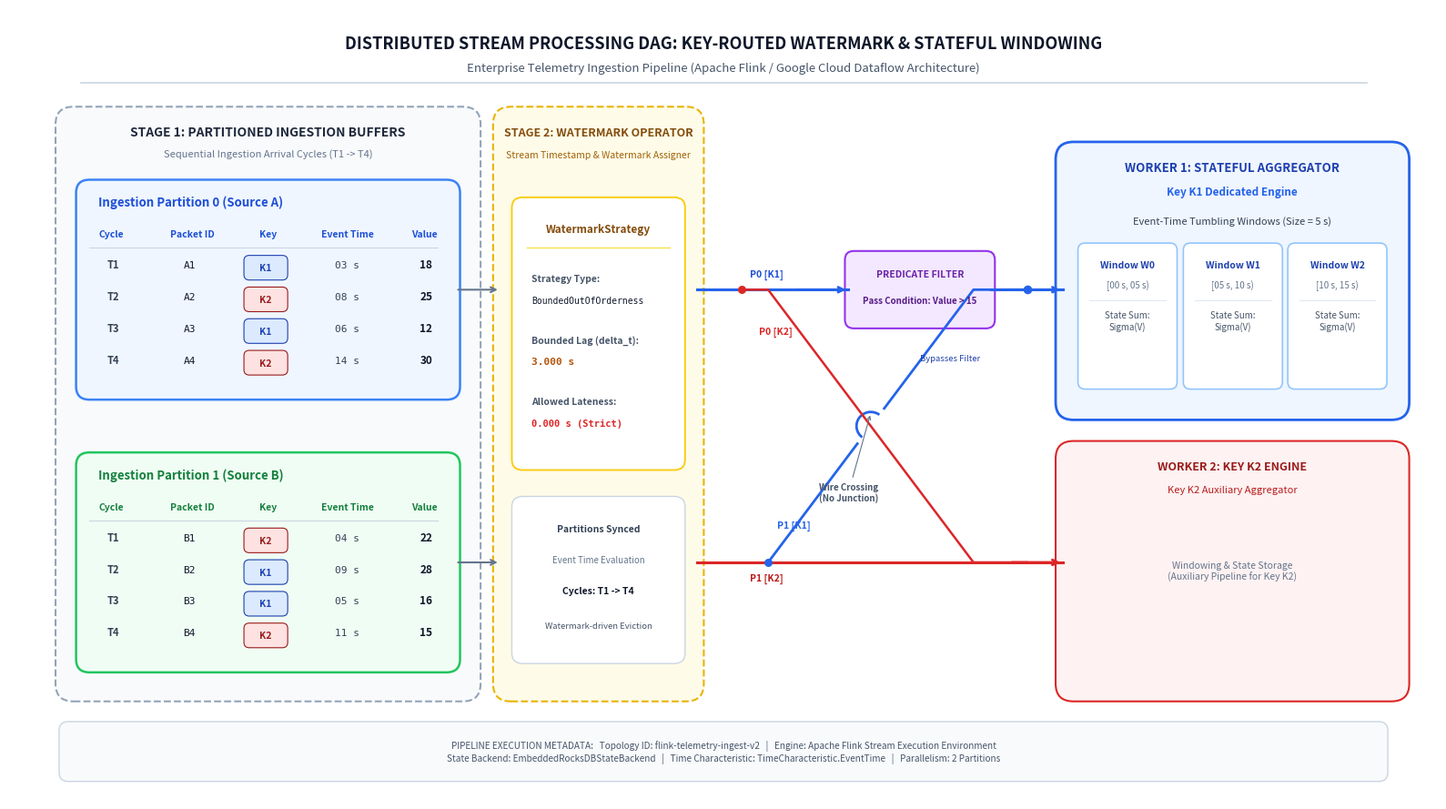

Source code (Python):
#!/usr/bin/env python3
"""
Publication-Quality Diagram Generator for Data Engineering Benchmark [AG-TASK-011]
Topic: Distributed Stream Processing DAG (Watermark, Shuffle Routing & Windowed State)
Resolution: 2600 x 1500 px @ 300 DPI
"""

import matplotlib.pyplot as plt
import matplotlib.patches as patches
from matplotlib.patches import FancyBboxPatch, PathPatch, ConnectionPatch
from matplotlib.path import Path
import numpy as np
import os

def build_data_engineering_diagram(output_path=None):
    if output_path is None:
        output_path = os.path.normpath(os.path.abspath("assets/data_engineering_stream_dag.png"))
    os.makedirs(os.path.dirname(output_path), exist_ok=True)
    
    fig, ax = plt.subplots(figsize=(16, 9), dpi=300)
    ax.set_xlim(0, 160)
    ax.set_ylim(0, 90)
    ax.axis("off")
    fig.patch.set_facecolor("#ffffff")
    ax.set_facecolor("#ffffff")

    # Title & Metadata Header
    ax.text(80, 86, "DISTRIBUTED STREAM PROCESSING DAG: KEY-ROUTED WATERMARK & STATEFUL WINDOWING", 
            fontsize=13, weight="bold", ha="center", va="center", color="#0f172a", fontfamily="sans-serif")
    ax.text(80, 83.2, "Enterprise Telemetry Ingestion Pipeline (Apache Flink / Google Cloud Dataflow Architecture)", 
            fontsize=9.5, style="italic", ha="center", va="center", color="#475569")
    
    # Dividing header line
    ax.plot([8, 152], [81.5, 81.5], color="#cbd5e1", lw=1.2)

    # -------------------------------------------------------------
    # STAGE 1: INGESTION PARTITIONS & EVENT QUEUES (Left Region)
    # -------------------------------------------------------------
    # Container box
    stage1_rect = FancyBboxPatch((6, 12), 46, 66, boxstyle="round,pad=0.8,rounding_size=2.0",
                                 facecolor="#f8fafc", edgecolor="#94a3b8", lw=1.5, linestyle="--")
    ax.add_patch(stage1_rect)
    ax.text(29, 75.5, "STAGE 1: PARTITIONED INGESTION BUFFERS", fontsize=10, weight="bold", color="#1e293b", ha="center")
    ax.text(29, 73.2, "Sequential Ingestion Arrival Cycles (T1 -> T4)", fontsize=8, color="#64748b", ha="center")

    # Partition 0 Box (Top)
    p0_box = FancyBboxPatch((8, 46), 42, 24, boxstyle="round,pad=0.5,rounding_size=1.5",
                            facecolor="#eff6ff", edgecolor="#3b82f6", lw=1.8)
    ax.add_patch(p0_box)
    ax.text(10, 67.5, "Ingestion Partition 0 (Source A)", fontsize=9.5, weight="bold", color="#1d4ed8")

    # Partition 1 Box (Bottom)
    p1_box = FancyBboxPatch((8, 15), 42, 24, boxstyle="round,pad=0.5,rounding_size=1.5",
                            facecolor="#f0fdf4", edgecolor="#22c55e", lw=1.8)
    ax.add_patch(p1_box)
    ax.text(10, 36.5, "Ingestion Partition 1 (Source B)", fontsize=9.5, weight="bold", color="#15803d")

    # Column Headers for Event Records
    for y_header, p_col in [(64, "#1d4ed8"), (33, "#15803d")]:
        ax.text(10, y_header, "Cycle", fontsize=7.5, weight="bold", color=p_col)
        ax.text(18, y_header, "Packet ID", fontsize=7.5, weight="bold", color=p_col)
        ax.text(28, y_header, "Key", fontsize=7.5, weight="bold", color=p_col)
        ax.text(35, y_header, "Event Time", fontsize=7.5, weight="bold", color=p_col)
        ax.text(45, y_header, "Value", fontsize=7.5, weight="bold", color=p_col)
        ax.plot([9, 48], [y_header - 1.2, y_header - 1.2], color="#cbd5e1", lw=0.8)

    # Ingestion Data Records
    # Partition 0 records
    p0_records = [
        ("T1", "A1", "K1", "03 s", "18", "#dbeafe", "#1e40af"),
        ("T2", "A2", "K2", "08 s", "25", "#fee2e2", "#991b1b"),
        ("T3", "A3", "K1", "06 s", "12", "#dbeafe", "#1e40af"),
        ("T4", "A4", "K2", "14 s", "30", "#fee2e2", "#991b1b"),
    ]
    y_pos = 60.5
    for cycle, pid, key, et, val, badge_bg, badge_fg in p0_records:
        ax.text(11, y_pos, cycle, fontsize=8, color="#334155", weight="bold")
        ax.text(19.5, y_pos, pid, fontsize=8, color="#0f172a", fontfamily="monospace")
        # Key Badge
        k_patch = FancyBboxPatch((26.5, y_pos - 1.2), 4.5, 2.4, boxstyle="round,pad=0.2,rounding_size=0.6",
                                 facecolor=badge_bg, edgecolor=badge_fg, lw=0.8)
        ax.add_patch(k_patch)
        ax.text(28.75, y_pos, key, fontsize=7.5, weight="bold", color=badge_fg, ha="center", va="center")
        ax.text(36.5, y_pos, et, fontsize=8, color="#334155", fontfamily="monospace")
        ax.text(46, y_pos, val, fontsize=8.5, weight="bold", color="#0f172a")
        y_pos -= 3.6

    # Partition 1 records
    p1_records = [
        ("T1", "B1", "K2", "04 s", "22", "#fee2e2", "#991b1b"),
        ("T2", "B2", "K1", "09 s", "28", "#dbeafe", "#1e40af"),
        ("T3", "B3", "K1", "05 s", "16", "#dbeafe", "#1e40af"),
        ("T4", "B4", "K2", "11 s", "15", "#fee2e2", "#991b1b"),
    ]
    y_pos = 29.5
    for cycle, pid, key, et, val, badge_bg, badge_fg in p1_records:
        ax.text(11, y_pos, cycle, fontsize=8, color="#334155", weight="bold")
        ax.text(19.5, y_pos, pid, fontsize=8, color="#0f172a", fontfamily="monospace")
        # Key Badge
        k_patch = FancyBboxPatch((26.5, y_pos - 1.2), 4.5, 2.4, boxstyle="round,pad=0.2,rounding_size=0.6",
                                 facecolor=badge_bg, edgecolor=badge_fg, lw=0.8)
        ax.add_patch(k_patch)
        ax.text(28.75, y_pos, key, fontsize=7.5, weight="bold", color=badge_fg, ha="center", va="center")
        ax.text(36.5, y_pos, et, fontsize=8, color="#334155", fontfamily="monospace")
        ax.text(46, y_pos, val, fontsize=8.5, weight="bold", color="#0f172a")
        y_pos -= 3.6

    # -------------------------------------------------------------
    # STAGE 2: WATERMARK ASSIGNER (OPERATOR NODE)
    # -------------------------------------------------------------
    wm_rect = FancyBboxPatch((55, 12), 22, 66, boxstyle="round,pad=0.8,rounding_size=2.0",
                             facecolor="#fefce8", edgecolor="#eab308", lw=1.5, linestyle="--")
    ax.add_patch(wm_rect)
    ax.text(66, 75.5, "STAGE 2: WATERMARK OPERATOR", fontsize=9, weight="bold", color="#854d0e", ha="center")
    ax.text(66, 73.0, "Stream Timestamp & Watermark Assigner", fontsize=7.5, style="italic", color="#a16207", ha="center")

    # Authentic Operator Specification Card (No spoon-fed formulas or cheat-sheets)
    wm_op_card = FancyBboxPatch((56.8, 38), 18.4, 30, boxstyle="round,pad=0.5,rounding_size=1.2",
                                facecolor="#ffffff", edgecolor="#facc15", lw=1.4)
    ax.add_patch(wm_op_card)
    ax.text(66, 64.5, "WatermarkStrategy", fontsize=8.5, weight="bold", color="#854d0e", ha="center")
    ax.plot([58, 74], [62.8, 62.8], color="#fde047", lw=1.0)

    ax.text(58.5, 59.0, "Strategy Type:", fontsize=7.5, weight="bold", color="#475569")
    ax.text(58.5, 56.5, "BoundedOutOfOrderness", fontsize=7, color="#0f172a", fontfamily="monospace")

    ax.text(58.5, 52.0, "Bounded Lag (delta_t):", fontsize=7.5, weight="bold", color="#475569")
    ax.text(58.5, 49.5, "3.000 s", fontsize=8, weight="bold", color="#b45309", fontfamily="monospace")

    ax.text(58.5, 45.0, "Allowed Lateness:", fontsize=7.5, weight="bold", color="#475569")
    ax.text(58.5, 42.5, "0.000 s (Strict)", fontsize=7.5, weight="bold", color="#dc2626", fontfamily="monospace")

    # Ingestion Clock Sync Indicator
    sync_card = FancyBboxPatch((56.8, 16), 18.4, 18, boxstyle="round,pad=0.5,rounding_size=1.2",
                               facecolor="#ffffff", edgecolor="#cbd5e1", lw=1.0)
    ax.add_patch(sync_card)
    ax.text(66, 30.5, "Partitions Synced", fontsize=7.5, weight="bold", color="#334155", ha="center")
    ax.text(66, 27.0, "Event Time Evaluation", fontsize=7, color="#64748b", ha="center")
    ax.text(66, 23.5, "Cycles: T1 -> T4", fontsize=7.5, weight="bold", color="#0f172a", ha="center")
    ax.text(66, 19.5, "Watermark-driven Eviction", fontsize=6.8, style="italic", color="#475569", ha="center")

    # Connect Stage 1 to Stage 2
    ax.annotate("", xy=(55, 58), xytext=(50, 58), arrowprops=dict(arrowstyle="->", lw=1.5, color="#64748b"))
    ax.annotate("", xy=(55, 27), xytext=(50, 27), arrowprops=dict(arrowstyle="->", lw=1.5, color="#64748b"))

    # -------------------------------------------------------------
    # STAGE 3: SHUFFLE INTERCONNECT & ROUTING TOPOLOGY
    # -------------------------------------------------------------
    # Demux Switch Points exiting Stage 2
    # P0 exits at (77, 58), P1 exits at (77, 27)
    # Target Worker 1 (Key K1) is at y = 58
    # Target Worker 2 (Key K2) is at y = 27

    # Worker 1 Box (Upper Engine - Key K1)
    w1_box = FancyBboxPatch((118, 44), 38, 30, boxstyle="round,pad=0.8,rounding_size=2.0",
                            facecolor="#eff6ff", edgecolor="#2563eb", lw=2.0)
    ax.add_patch(w1_box)
    ax.text(137, 71.5, "WORKER 1: STATEFUL AGGREGATOR", fontsize=9.5, weight="bold", color="#1e40af", ha="center")
    ax.text(137, 68.8, "Key K1 Dedicated Engine", fontsize=8.5, weight="bold", color="#2563eb", ha="center")

    # Worker 2 Box (Lower Engine - Key K2)
    w2_box = FancyBboxPatch((118, 12), 38, 28, boxstyle="round,pad=0.8,rounding_size=2.0",
                            facecolor="#fef2f2", edgecolor="#dc2626", lw=1.5)
    ax.add_patch(w2_box)
    ax.text(137, 37.5, "WORKER 2: KEY K2 ENGINE", fontsize=9, weight="bold", color="#991b1b", ha="center")
    ax.text(137, 35.0, "Key K2 Auxiliary Aggregator", fontsize=8, color="#b91c1c", ha="center")

    # Inline Filter on Route A (Upper branch before Worker 1)
    filter_box = FancyBboxPatch((94, 54), 16, 8, boxstyle="round,pad=0.4,rounding_size=1.0",
                                facecolor="#f3e8ff", edgecolor="#9333ea", lw=1.5)
    ax.add_patch(filter_box)
    ax.text(102, 59.5, "PREDICATE FILTER", fontsize=7.5, weight="bold", color="#6b21a8", ha="center")
    ax.text(102, 56.5, "Pass Condition: Value > 15", fontsize=7, weight="bold", color="#581c87", ha="center")

    # DRAWING ROUTING CHANNELS (SHUFFLE TOPOLOGY)
    # Channel 1: P0 -> K1 (Straight to Filter Box -> Worker 1)
    ax.plot([77, 94], [58, 58], color="#2563eb", lw=2.2)
    ax.annotate("", xy=(94, 58), xytext=(88, 58), arrowprops=dict(arrowstyle="->", lw=2.0, color="#2563eb"))
    ax.text(83, 59.5, "P0 [K1]", fontsize=7.5, weight="bold", color="#1d4ed8")

    # From Filter to Worker 1
    ax.plot([110, 118], [58, 58], color="#2563eb", lw=2.2)
    ax.annotate("", xy=(118, 58), xytext=(112, 58), arrowprops=dict(arrowstyle="->", lw=2.0, color="#2563eb"))

    # Channel 2: P1 -> K2 (Straight to Worker 2)
    ax.plot([77, 118], [27, 27], color="#dc2626", lw=2.2)
    ax.annotate("", xy=(118, 27), xytext=(112, 27), arrowprops=dict(arrowstyle="->", lw=2.0, color="#dc2626"))
    ax.text(83, 25.0, "P1 [K2]", fontsize=7.5, weight="bold", color="#b91c1c")

    # Channel 3: P0 -> K2 (Crosses down from (82, 58) to (114, 27))
    # Path for P0 -> K2
    p0_k2_x = [82, 85, 108, 114]
    p0_k2_y = [58, 58, 27, 27]
    ax.plot(p0_k2_x, p0_k2_y, color="#dc2626", lw=1.8, linestyle="-")
    ax.scatter([82], [58], color="#dc2626", s=30, zorder=5) # Demux junction dot on P0
    ax.text(84, 53, "P0 [K2]", fontsize=7.5, color="#dc2626", weight="bold")

    # Channel 4: P1 -> K1 (Crosses up from (85, 27) up to (114, 58))
    # Crosses the P0->K2 wire around x = 96.5, y = 42.5
    # To show an explicit BRIDGE / HOP (NO CONNECTION):
    ax.scatter([85], [27], color="#2563eb", s=30, zorder=5) # Demux junction dot on P1
    ax.text(86, 31, "P1 [K1]", fontsize=7.5, color="#2563eb", weight="bold")

    # Segment before crossing: (85, 27) -> (95, 40.5)
    ax.plot([85, 95], [27, 40.5], color="#2563eb", lw=2.0)

    # Bridge Arc over crossing point (96.5, 42.5)
    bridge_arc = patches.Arc((96.5, 42.5), 3.2, 3.2, angle=53, theta1=0, theta2=180, color="#2563eb", lw=2.0)
    ax.add_patch(bridge_arc)

    # Segment after crossing: (98, 44.5) -> (108, 58) -> (118, 58)
    ax.plot([98, 108, 114], [44.5, 58, 58], color="#2563eb", lw=2.0)
    # Enters Worker 1 directly (bypassing Filter Node!)
    # Demux merge dot right at Worker 1 entrance (114, 58)
    ax.scatter([114], [58], color="#2563eb", s=35, zorder=5)
    ax.text(102, 50, "Bypasses Filter", fontsize=6.8, style="italic", color="#1e40af")

    # Annotate the Bridge Jump explicitly (Lumiere Golden Standard)
    ax.annotate("Wire Crossing\n(No Junction)", xy=(96.5, 44), xytext=(94, 34),
                fontsize=7, weight="bold", color="#475569", ha="center",
                arrowprops=dict(arrowstyle="->", lw=0.8, color="#64748b"))

    # -------------------------------------------------------------
    # DETAILS INSIDE WORKER 1: TUMBLING EVENT-TIME WINDOWS
    # -------------------------------------------------------------
    ax.text(137, 65.5, "Event-Time Tumbling Windows (Size = 5 s)", fontsize=8, color="#334155", ha="center")
    
    # Window W0 Box [0 s, 5 s)
    w0_rect = FancyBboxPatch((120, 47), 10.5, 16, boxstyle="round,pad=0.3,rounding_size=0.8",
                             facecolor="#ffffff", edgecolor="#93c5fd", lw=1.2)
    ax.add_patch(w0_rect)
    ax.text(125.25, 60.5, "Window W0", fontsize=7.5, weight="bold", color="#1e40af", ha="center")
    ax.text(125.25, 58.2, "[00 s, 05 s)", fontsize=7, color="#64748b", ha="center")
    ax.plot([121, 129.5], [56.8, 56.8], color="#e2e8f0", lw=0.8)
    ax.text(125.25, 53.5, "State Sum:\nSigma(V)", fontsize=7, color="#475569", ha="center")

    # Window W1 Box [5 s, 10 s)
    w1_rect = FancyBboxPatch((131.8, 47), 10.5, 16, boxstyle="round,pad=0.3,rounding_size=0.8",
                             facecolor="#ffffff", edgecolor="#93c5fd", lw=1.2)
    ax.add_patch(w1_rect)
    ax.text(137.05, 60.5, "Window W1", fontsize=7.5, weight="bold", color="#1e40af", ha="center")
    ax.text(137.05, 58.2, "[05 s, 10 s)", fontsize=7, color="#64748b", ha="center")
    ax.plot([132.8, 141.3], [56.8, 56.8], color="#e2e8f0", lw=0.8)
    ax.text(137.05, 53.5, "State Sum:\nSigma(V)", fontsize=7, color="#475569", ha="center")

    # Window W2 Box [10 s, 15 s)
    w2_rect = FancyBboxPatch((143.5, 47), 10.5, 16, boxstyle="round,pad=0.3,rounding_size=0.8",
                             facecolor="#ffffff", edgecolor="#93c5fd", lw=1.2)
    ax.add_patch(w2_rect)
    ax.text(148.75, 60.5, "Window W2", fontsize=7.5, weight="bold", color="#1e40af", ha="center")
    ax.text(148.75, 58.2, "[10 s, 15 s)", fontsize=7, color="#64748b", ha="center")
    ax.plot([144.5, 153.0], [56.8, 56.8], color="#e2e8f0", lw=0.8)
    ax.text(148.75, 53.5, "State Sum:\nSigma(V)", fontsize=7, color="#475569", ha="center")

    # Details inside Worker 2
    ax.text(137, 26, "Windowing & State Storage\n(Auxiliary Pipeline for Key K2)", 
            fontsize=7.5, color="#64748b", ha="center", va="center")

    # Bottom Architecture Metadata Banner (Zero spoon-fed rules)
    legend_box = FancyBboxPatch((6, 2.5), 148, 6.0, boxstyle="round,pad=0.4,rounding_size=1.0",
                                facecolor="#f8fafc", edgecolor="#cbd5e1", lw=1.0)
    ax.add_patch(legend_box)
    
    footer_text = (
        "PIPELINE EXECUTION METADATA:   Topology ID: flink-telemetry-ingest-v2   |   Engine: Apache Flink Stream Execution Environment\n"
        "State Backend: EmbeddedRocksDBStateBackend   |   Time Characteristic: TimeCharacteristic.EventTime   |   Parallelism: 2 Partitions"
    )
    ax.text(80, 5.5, footer_text, fontsize=7.2, color="#475569", ha="center", va="center", fontfamily="sans-serif")

    plt.tight_layout()
    plt.savefig(output_path, dpi=300, bbox_inches="tight", facecolor=fig.get_facecolor(), edgecolor="none")
    plt.close()
    print(f"[SUCCESS] Diagram rendered to: {output_path}")

if __name__ == "__main__":
    build_data_engineering_diagram()
